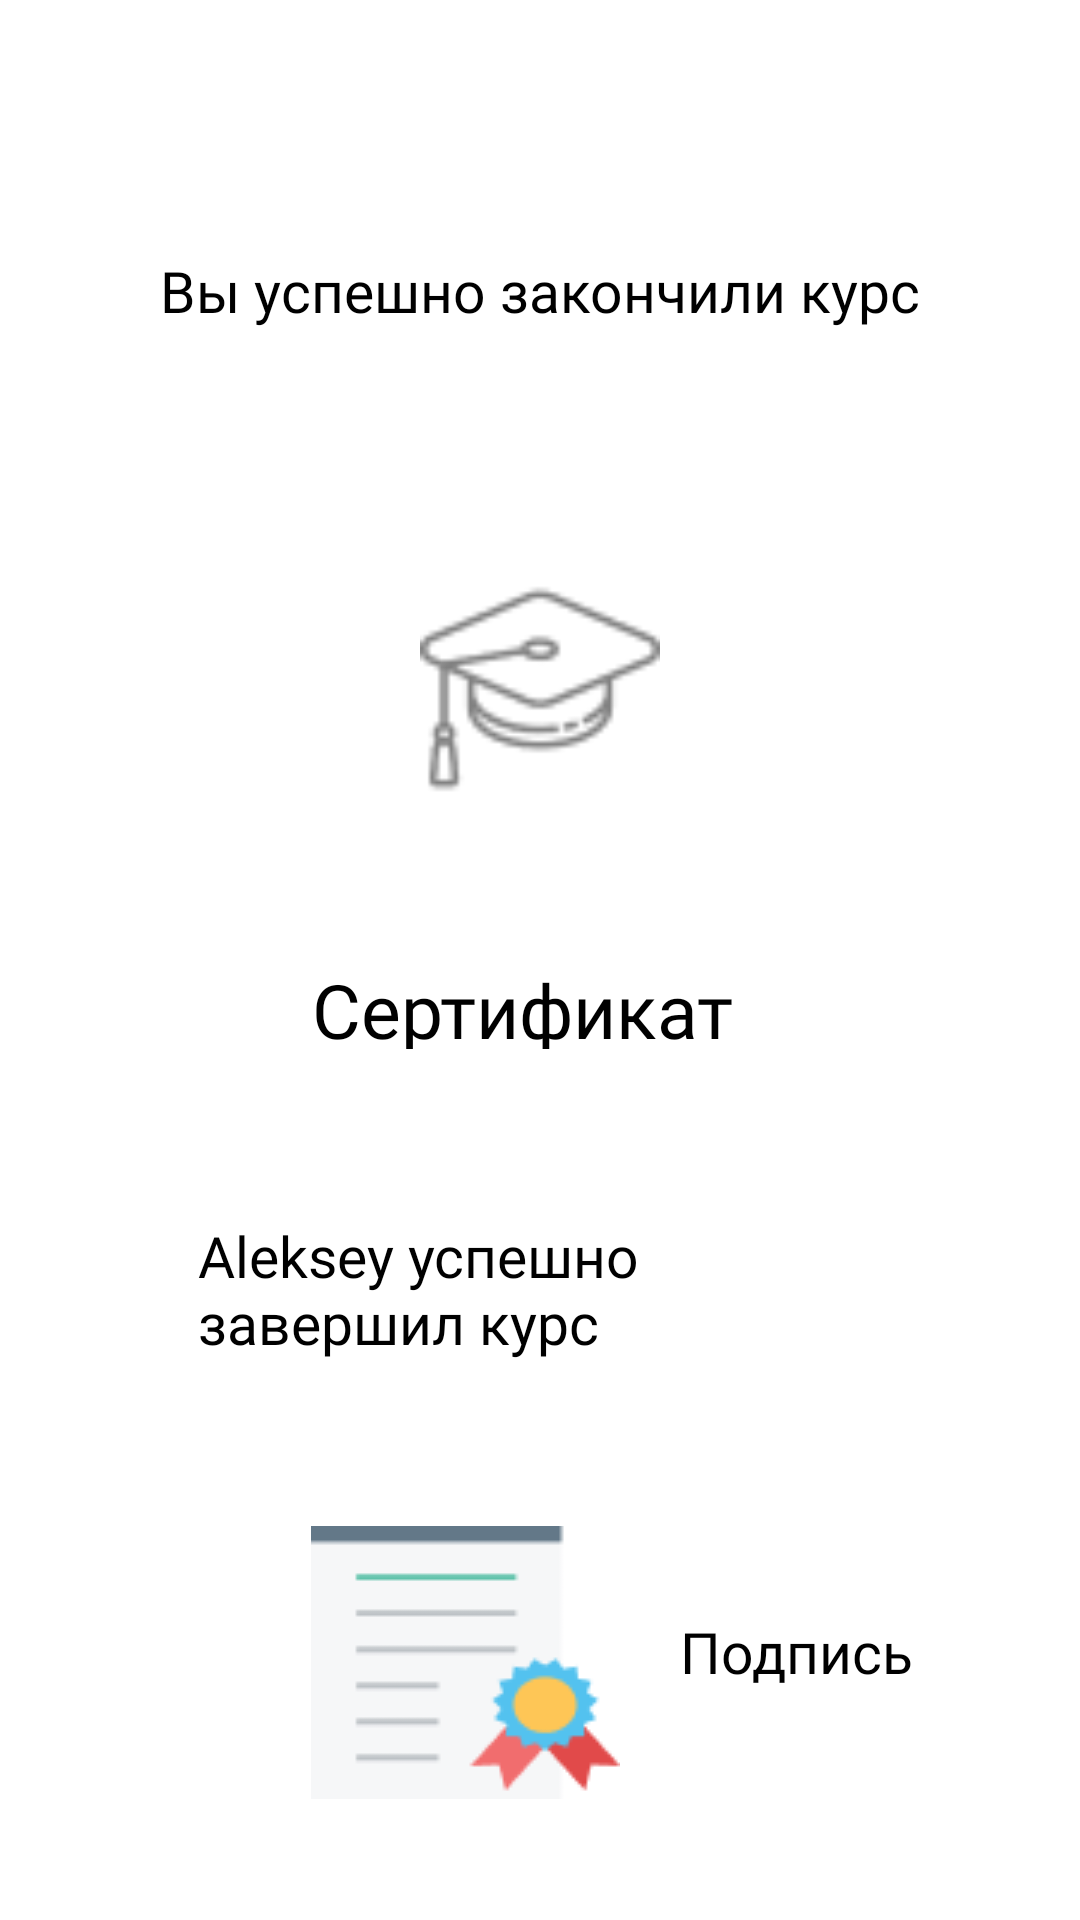

Layout XML and referenced resources for this Android screen:
<!-- AndroidManifest.xml: application theme Theme.OnlineSchoolCourses -->
<!-- res/layout/certificate_fragment.xml -->
<?xml version="1.0" encoding="utf-8"?>
<androidx.constraintlayout.widget.ConstraintLayout xmlns:android="http://schemas.android.com/apk/res/android"
    android:layout_width="match_parent"
    android:layout_height="match_parent"
    xmlns:app="http://schemas.android.com/apk/res-auto">
    <TextView
        android:id="@+id/finishText"
        android:layout_width="wrap_content"
        android:layout_height="wrap_content"
        app:layout_constraintTop_toTopOf="parent"
        app:layout_constraintLeft_toLeftOf="parent"
        app:layout_constraintRight_toRightOf="parent"
        android:layout_alignParentTop="true"
        android:layout_marginTop="84dp"
        android:fontFamily="@font/pattaya"
        android:text="@string/finish_course"
        android:textAppearance="@style/large_text_style"
        android:gravity="top"
        />

    <ImageView
        android:id="@+id/mortarboardImg_id"
        android:layout_width="80sp"
        android:layout_height="80sp"
        android:src="@drawable/mortarboard"
        app:layout_constraintTop_toBottomOf="@id/finishText"
        android:layout_marginTop="80sp"
        app:layout_constraintLeft_toLeftOf="parent"
        app:layout_constraintRight_toRightOf="parent"
        />

    <TextView
        android:id="@+id/certificateText_id"
        android:layout_width="152dp"
        android:layout_height="30dp"
        android:layout_alignParentTop="true"
        android:layout_marginTop="50dp"
        android:text="@string/certificate"
        android:textAppearance="@style/very_great_text_style"
       android:fontFamily="@font/pattaya"

        android:gravity="top"
        app:layout_constraintLeft_toLeftOf="parent"
        app:layout_constraintRight_toRightOf="parent"
        app:layout_constraintTop_toBottomOf="@id/mortarboardImg_id"
        />

    <TextView
        android:id="@+id/finished_CourseText_id"
        android:layout_width="228dp"
        android:layout_height="53dp"

        android:layout_alignParentTop="true"
        android:layout_marginTop="296dp"
        android:text="@string/finished_course"
        android:textAppearance="@style/large_text_style"
        android:fontFamily="@font/pattaya"
        android:gravity="top"
       app:layout_constraintTop_toBottomOf="@id/finishText"
        app:layout_constraintLeft_toLeftOf="parent"
        app:layout_constraintRight_toRightOf="parent"

        />


    <ImageView
        android:id="@+id/certificateImg_id"
        android:layout_width="wrap_content"
        android:layout_height="wrap_content"
        android:src="@drawable/certificate"
        app:layout_constraintTop_toBottomOf="@id/finished_CourseText_id"
        app:layout_constraintLeft_toLeftOf="parent"
        app:layout_constraintRight_toRightOf="parent"
        android:layout_marginTop="50sp"
        android:layout_marginStart="-50sp"
        />


    <TextView
        android:id="@+id/signatureText_id"
        android:layout_width="91dp"
        android:layout_height="33dp"
        android:layout_alignParentLeft="true"

        android:layout_alignParentTop="true"

        android:text="@string/signature"
        android:textAppearance="@style/large_text_style"
        android:fontFamily="@font/pattaya"
        android:gravity="top"
        app:layout_constraintBottom_toBottomOf="@id/certificateImg_id"
        app:layout_constraintTop_toTopOf="@id/certificateImg_id"
        app:layout_constraintLeft_toRightOf="@id/certificateImg_id"
        android:layout_marginStart="20sp"

        />


</androidx.constraintlayout.widget.ConstraintLayout>
<!-- resources referenced by this layout -->
<resources>
  <!-- drawable certificate: png bitmap (drawable, 2181 bytes) -->
  <!-- drawable mortarboard: png bitmap (drawable, 1581 bytes) -->
  <string name="certificate">Сертификат</string>
  <string name="finish_course">Вы успешно закончили курс</string>
  <string name="finished_course">Aleksey успешно завершил курс</string>
  <string name="signature">Подпись</string>
  <style name="large_text_style">
  
          <item name="android:textSize">
              19sp
          </item>
  
          <item name="android:textColor">
              #000000
          </item>
  
      </style>
  <style name="very_great_text_style">
  
          <item name="android:textSize">
              25sp
          </item>
  
          <item name="android:textColor">
              #000000
          </item>
  
      </style>
  <style name="Theme.OnlineSchoolCourses" parent="Theme.MaterialComponents.DayNight.NoActionBar">
          
          <item name="colorPrimary">@color/purple_500</item>
          <item name="colorPrimaryVariant">@color/purple_700</item>
          <item name="colorOnPrimary">@color/white</item>
          
          <item name="colorSecondary">@color/teal_200</item>
          <item name="colorSecondaryVariant">@color/teal_700</item>
          <item name="colorOnSecondary">@color/black</item>
          
          <item name="android:statusBarColor" tools:targetApi="l">?attr/colorPrimaryVariant</item>
          
      </style>
  <color name="purple_500">#FF6200EE</color>
  <color name="purple_700">#FF3700B3</color>
  <color name="white">#FFFFFFFF</color>
  <color name="teal_200">#FF03DAC5</color>
  <color name="teal_700">#FF018786</color>
  <color name="black">#FF000000</color>
</resources>
